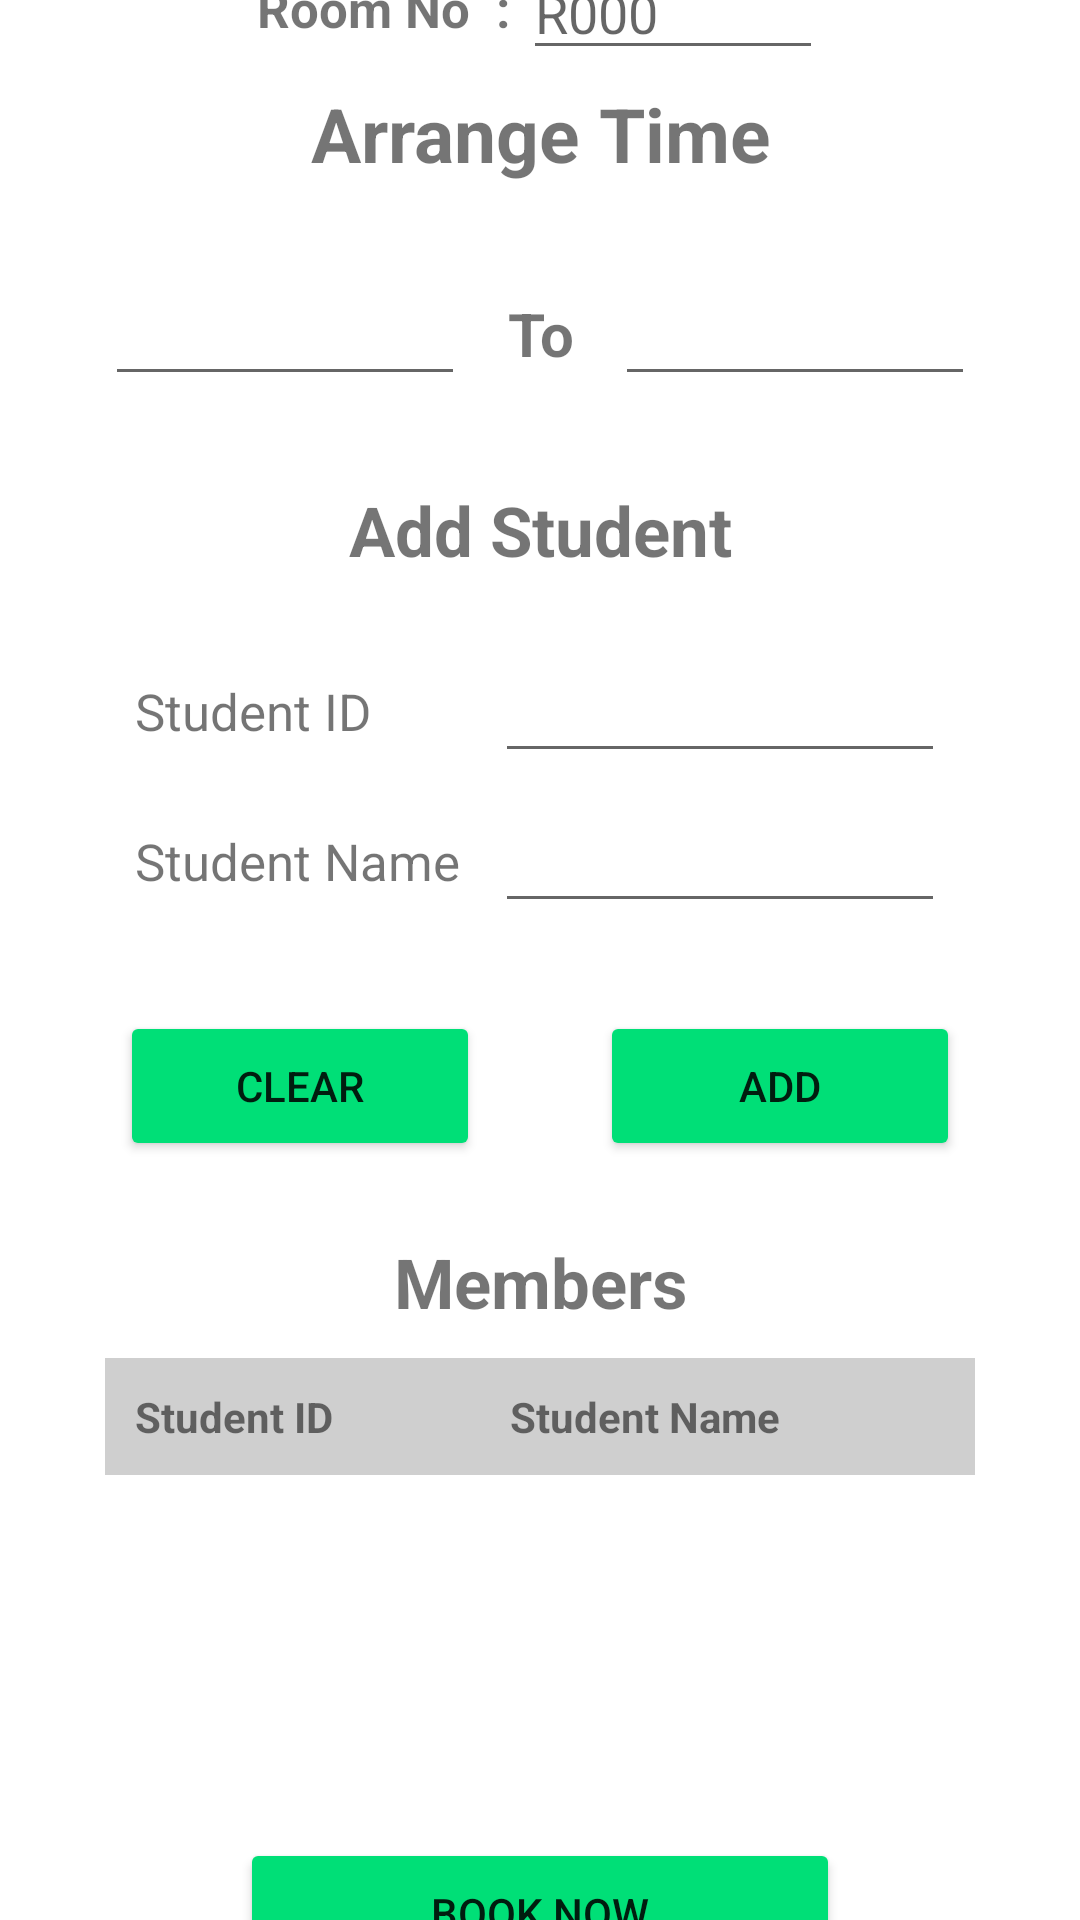

Here is an Android app screen rendered from its layout file. Give the layout XML and the strings, colors and styles it references.
<!-- AndroidManifest.xml: application theme Theme.StudyRoom -->
<!-- res/layout/activity_booknow.xml -->
<?xml version="1.0" encoding="utf-8"?>
<LinearLayout xmlns:android="http://schemas.android.com/apk/res/android"
    xmlns:tools="http://schemas.android.com/tools"
    android:layout_width="match_parent"
    android:layout_height="match_parent">

    <LinearLayout
        android:id="@+id/ll_main_layout"
        android:layout_width="match_parent"
        android:layout_height="match_parent"
        android:gravity="center"
        android:orientation="vertical">

        <LinearLayout
            android:id="@+id/ll_arrange_0"
            android:layout_width="match_parent"
            android:layout_height="50dp"
            android:gravity="center">

            <TextView
                android:id="@+id/lblRoomNumber"
                android:layout_width="wrap_content"
                android:layout_height="wrap_content"
                android:text="Room No  : "
                android:textAlignment="center"
                android:textSize="17dp"
                android:textStyle="bold" />

            <EditText
                android:id="@+id/txtRoomNo"
                android:layout_width="100dp"
                android:layout_height="wrap_content"
                android:ems="10"
                android:hint="R000"
                android:inputType="text" />

        </LinearLayout>

        <TextView
            android:id="@+id/lblArrangeTime"
            android:layout_width="250dp"
            android:layout_height="wrap_content"
            android:text="Arrange Time"
            android:textAlignment="center"
            android:textSize="25dp"
            android:textStyle="bold" />

        <LinearLayout
            android:id="@+id/ll_arrange"
            android:layout_width="match_parent"
            android:layout_height="100dp"
            android:gravity="center">

            <EditText
                android:id="@+id/txtStartArrangeTime"
                android:layout_width="120dp"
                android:layout_height="wrap_content"
                android:ems="10"
                android:inputType="text" />

            <TextView
                android:id="@+id/lblArrangeTimeTo"
                android:layout_width="50dp"
                android:layout_height="wrap_content"
                android:text="To"
                android:textAlignment="center"
                android:textSize="20dp"
                android:textStyle="bold" />

            <EditText
                android:id="@+id/txtEndArrangeTime"
                android:layout_width="120dp"
                android:layout_height="wrap_content"
                android:ems="10"
                android:inputType="text" />

        </LinearLayout>

        <TextView
            android:id="@+id/lblAddStudentTitle"
            android:layout_width="250dp"
            android:layout_height="wrap_content"
            android:text="Add Student"
            android:textAlignment="center"
            android:textSize="23dp"
            android:textStyle="bold" />

        <LinearLayout
            android:id="@+id/ll_add_student"
            android:layout_width="match_parent"
            android:layout_height="50dp"
            android:layout_marginTop="20dp"
            android:gravity="center">

            <TextView
                android:id="@+id/lblAddStudent"
                android:layout_width="120dp"
                android:layout_height="wrap_content"
                android:text="Student ID"
                android:textAlignment="inherit"
                android:textSize="17dp" />

            <EditText
                android:id="@+id/txtStudentID"
                android:layout_width="150dp"
                android:layout_height="wrap_content"
                android:ems="10"
                android:inputType="text" />

        </LinearLayout>

        <LinearLayout
            android:id="@+id/ll_add_student_2"
            android:layout_width="match_parent"
            android:layout_height="50dp"
            android:gravity="center">

            <TextView
                android:id="@+id/lblAddStudent_2"
                android:layout_width="120dp"
                android:layout_height="wrap_content"
                android:text="Student Name"
                android:textSize="17dp" />

            <EditText
                android:id="@+id/txtStudentName"
                android:layout_width="150dp"
                android:layout_height="wrap_content"
                android:ems="10"
                android:inputType="text" />

        </LinearLayout>


        <LinearLayout
            android:id="@+id/ll_add_stu_button"
            android:layout_width="match_parent"
            android:layout_height="100dp"
            android:gravity="center">

            <Button
                android:id="@+id/btnStudentClear"
                android:layout_width="120dp"
                android:layout_height="50dp"
                android:backgroundTint="#00DF77"
                android:layout_marginRight="20dp"
                android:text="Clear" />

            <Button
                android:id="@+id/btnStudentAdd"
                android:layout_width="120dp"
                android:layout_height="50dp"
                android:layout_marginLeft="20dp"
                android:backgroundTint="#00DF77"
                android:text="Add" />

        </LinearLayout>

        <TextView
            android:id="@+id/lblMembers"
            android:layout_width="120dp"
            android:layout_height="wrap_content"
            android:text="Members"
            android:textAlignment="center"
            android:textSize="23dp"
            android:textStyle="bold" />


        <TableLayout xmlns:android="http://schemas.android.com/apk/res/android"
            android:id="@+id/tblBookNow"
            android:layout_width="300dp"
            android:layout_height="150dp"
            android:layout_marginTop="10dp"
            android:paddingLeft="5dp"
            android:paddingRight="5dp">

            <TableRow
                android:background="#CFCFCF"
                android:padding="10dp">

                <TextView
                    android:layout_width="80dp"
                    android:layout_height="wrap_content"
                    android:layout_weight="1"
                    android:text="Student ID"
                    android:textStyle="bold" />

                <TextView
                    android:layout_width="100dp"
                    android:layout_height="wrap_content"
                    android:layout_weight="1"
                    android:text="Student Name"
                    android:textStyle="bold" />
            </TableRow>
        </TableLayout>

        <Button
            android:id="@+id/btnBookNow"
            android:layout_width="200dp"
            android:layout_height="50dp"
            android:layout_marginTop="10dp"
            android:backgroundTint="#00DF77"
            android:text="Book Now" />

    </LinearLayout>
</LinearLayout>
<!-- resources referenced by this layout -->
<resources>
  <style name="Theme.StudyRoom" parent="Theme.MaterialComponents.DayNight.DarkActionBar">
          
          <item name="colorPrimary">@color/purple_500</item>
          <item name="colorPrimaryVariant">@color/purple_700</item>
          <item name="colorOnPrimary">@color/white</item>
          
          <item name="colorSecondary">@color/teal_200</item>
          <item name="colorSecondaryVariant">@color/teal_700</item>
          <item name="colorOnSecondary">@color/black</item>
          
          <item name="android:statusBarColor" tools:targetApi="l">?attr/colorPrimaryVariant</item>
          
      </style>
  <!-- not gathered from this repository: default colours our renderer supplied (Android Studio template values) -->
  <color name="purple_500">#FF6200EE</color>
  <color name="purple_700">#FF3700B3</color>
  <color name="teal_200">#FF03DAC5</color>
  <color name="teal_700">#FF018786</color>
  <color name="black">#FF000000</color>
  <color name="white">#FFFFFFFF</color>
</resources>
